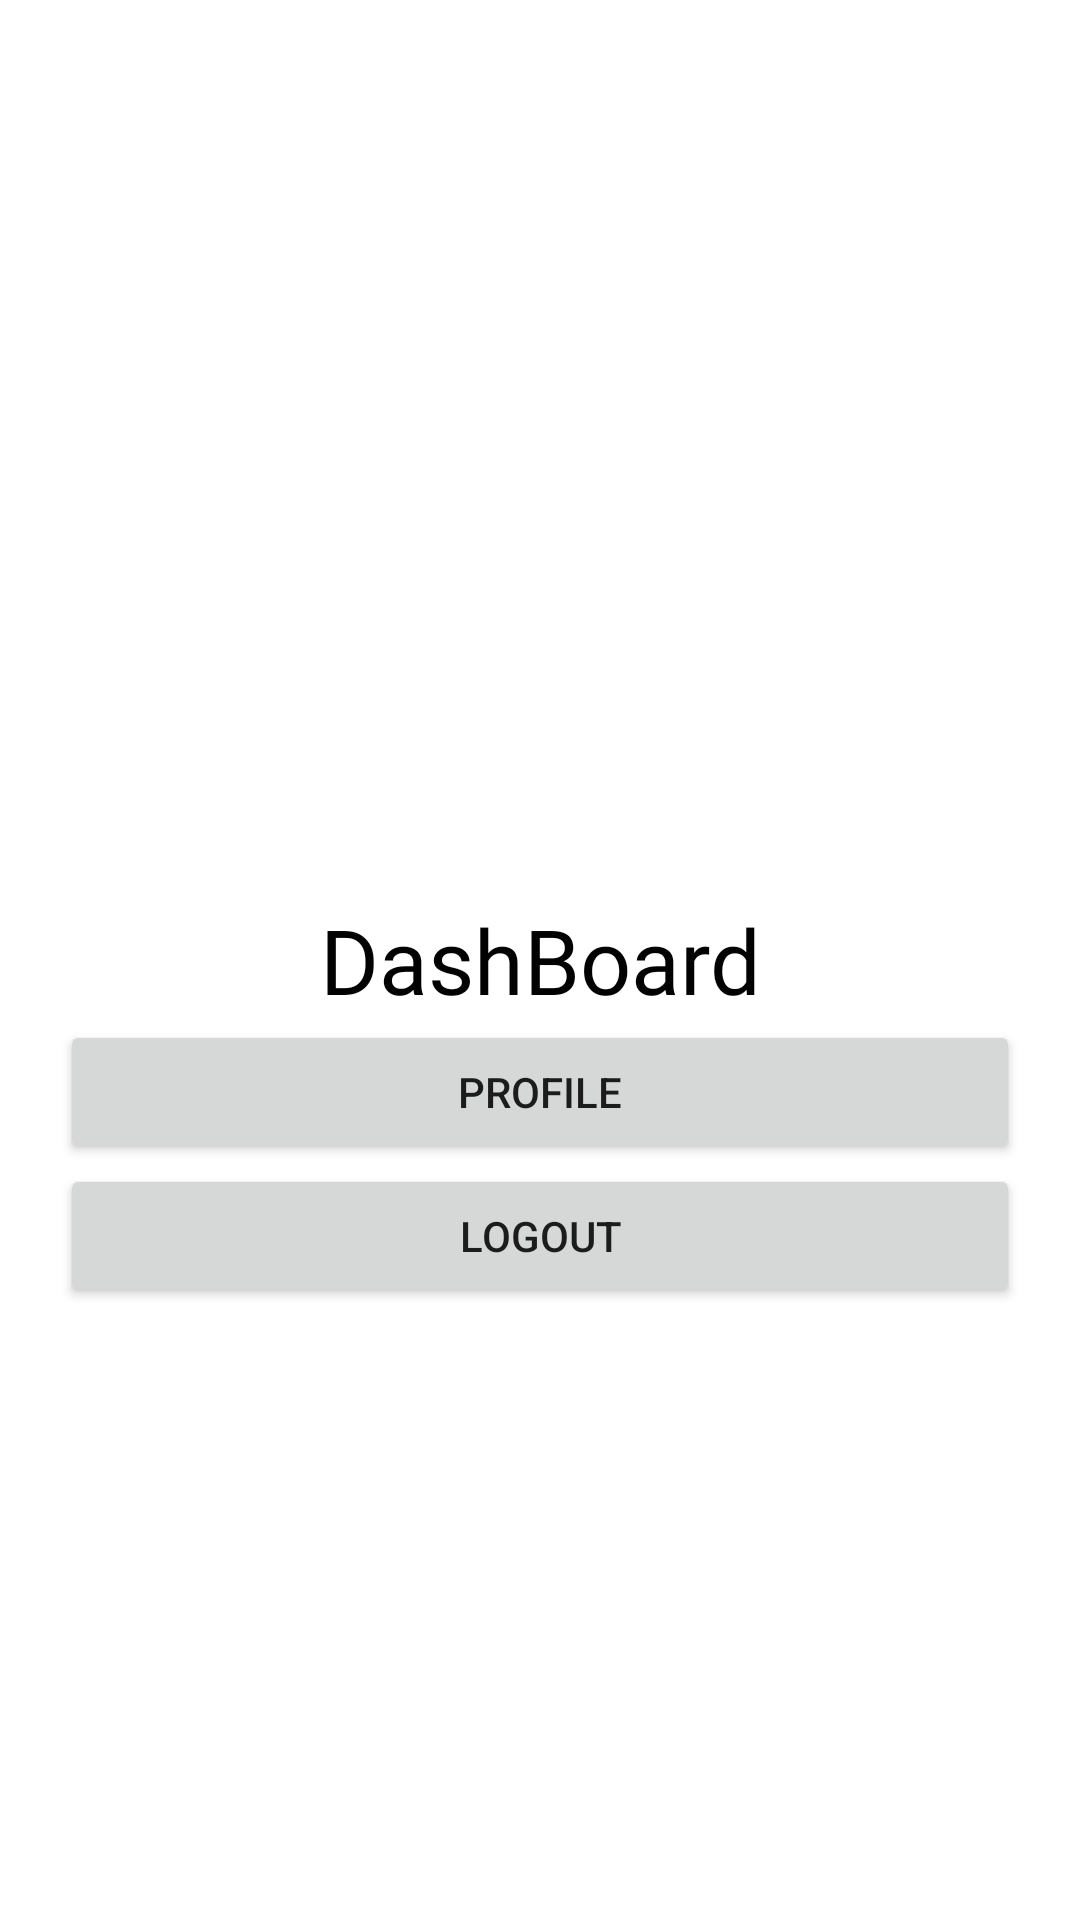

Here is an Android app screen rendered from its layout file. Give the layout XML and the strings, colors and styles it references.
<!-- AndroidManifest.xml: application theme Theme.BullsApp -->
<!-- res/layout/activity_dash_board.xml -->
<?xml version="1.0" encoding="utf-8"?>
<LinearLayout xmlns:android="http://schemas.android.com/apk/res/android"
    xmlns:app="http://schemas.android.com/apk/res-auto"
    xmlns:tools="http://schemas.android.com/tools"
    android:id="@+id/tv3"
    android:layout_width="match_parent"
    android:layout_height="match_parent"
    android:textAlignment="center"
    android:orientation="vertical"
    tools:context=".DashBoard">

    <RelativeLayout
        android:layout_width="match_parent"
        android:layout_margin="20dp"
        android:layout_height="match_parent">
        <TextView
            android:id="@+id/textView3"
            android:layout_centerInParent="true"
            android:layout_width="match_parent"
            android:layout_height="wrap_content"
            android:fontFamily="@font/bangers"
            android:text="DashBoard"
            android:textAlignment="center"
            android:textColor="#020202"
            android:textSize="30sp"
            app:layout_constraintBottom_toBottomOf="parent"
            app:layout_constraintEnd_toEndOf="parent"
            app:layout_constraintStart_toStartOf="parent"
            app:layout_constraintTop_toTopOf="parent" />

        <Button
            android:id="@+id/profileView"
            android:layout_width="match_parent"
            android:layout_height="wrap_content"
            android:layout_below="@+id/textView3"
            android:text="Profile"></Button>

        <Button
            android:id="@+id/logout"
            android:layout_width="match_parent"
            android:layout_height="wrap_content"
            android:layout_below="@+id/profileView"
            android:text="Logout" />
    </RelativeLayout>
</LinearLayout>
<!-- resources referenced by this layout -->
<resources>
  <style name="Theme.BullsApp" parent="Theme.MaterialComponents.DayNight.NoActionBar">
          
          <item name="colorPrimary">@color/black</item>
          <item name="colorPrimaryVariant">@color/navy_blue</item>
          <item name="colorOnPrimary">@color/white</item>
          
          <item name="colorSecondary">@color/teal_200</item>
          <item name="colorSecondaryVariant">@color/navy_blue</item>
          <item name="colorOnSecondary">@color/black</item>
          
          <item name="android:statusBarColor" tools:targetApi="l">?attr/colorPrimaryVariant</item>
          
          <item name="android:actionBarStyle">@style/MyActionBar</item>
      </style>
  <color name="black">#FF000000</color>
  <color name="navy_blue">#182053</color>
  <color name="white">#FFFFFFFF</color>
  <color name="teal_200">@color/yellow_700</color>
  <style name="MyActionBar" parent="Theme.MaterialComponents.DayNight.DarkActionBar">
          <item name="android:background">@color/teal_200</item>
      </style>
  <color name="yellow_700">#FFC400</color>
</resources>
